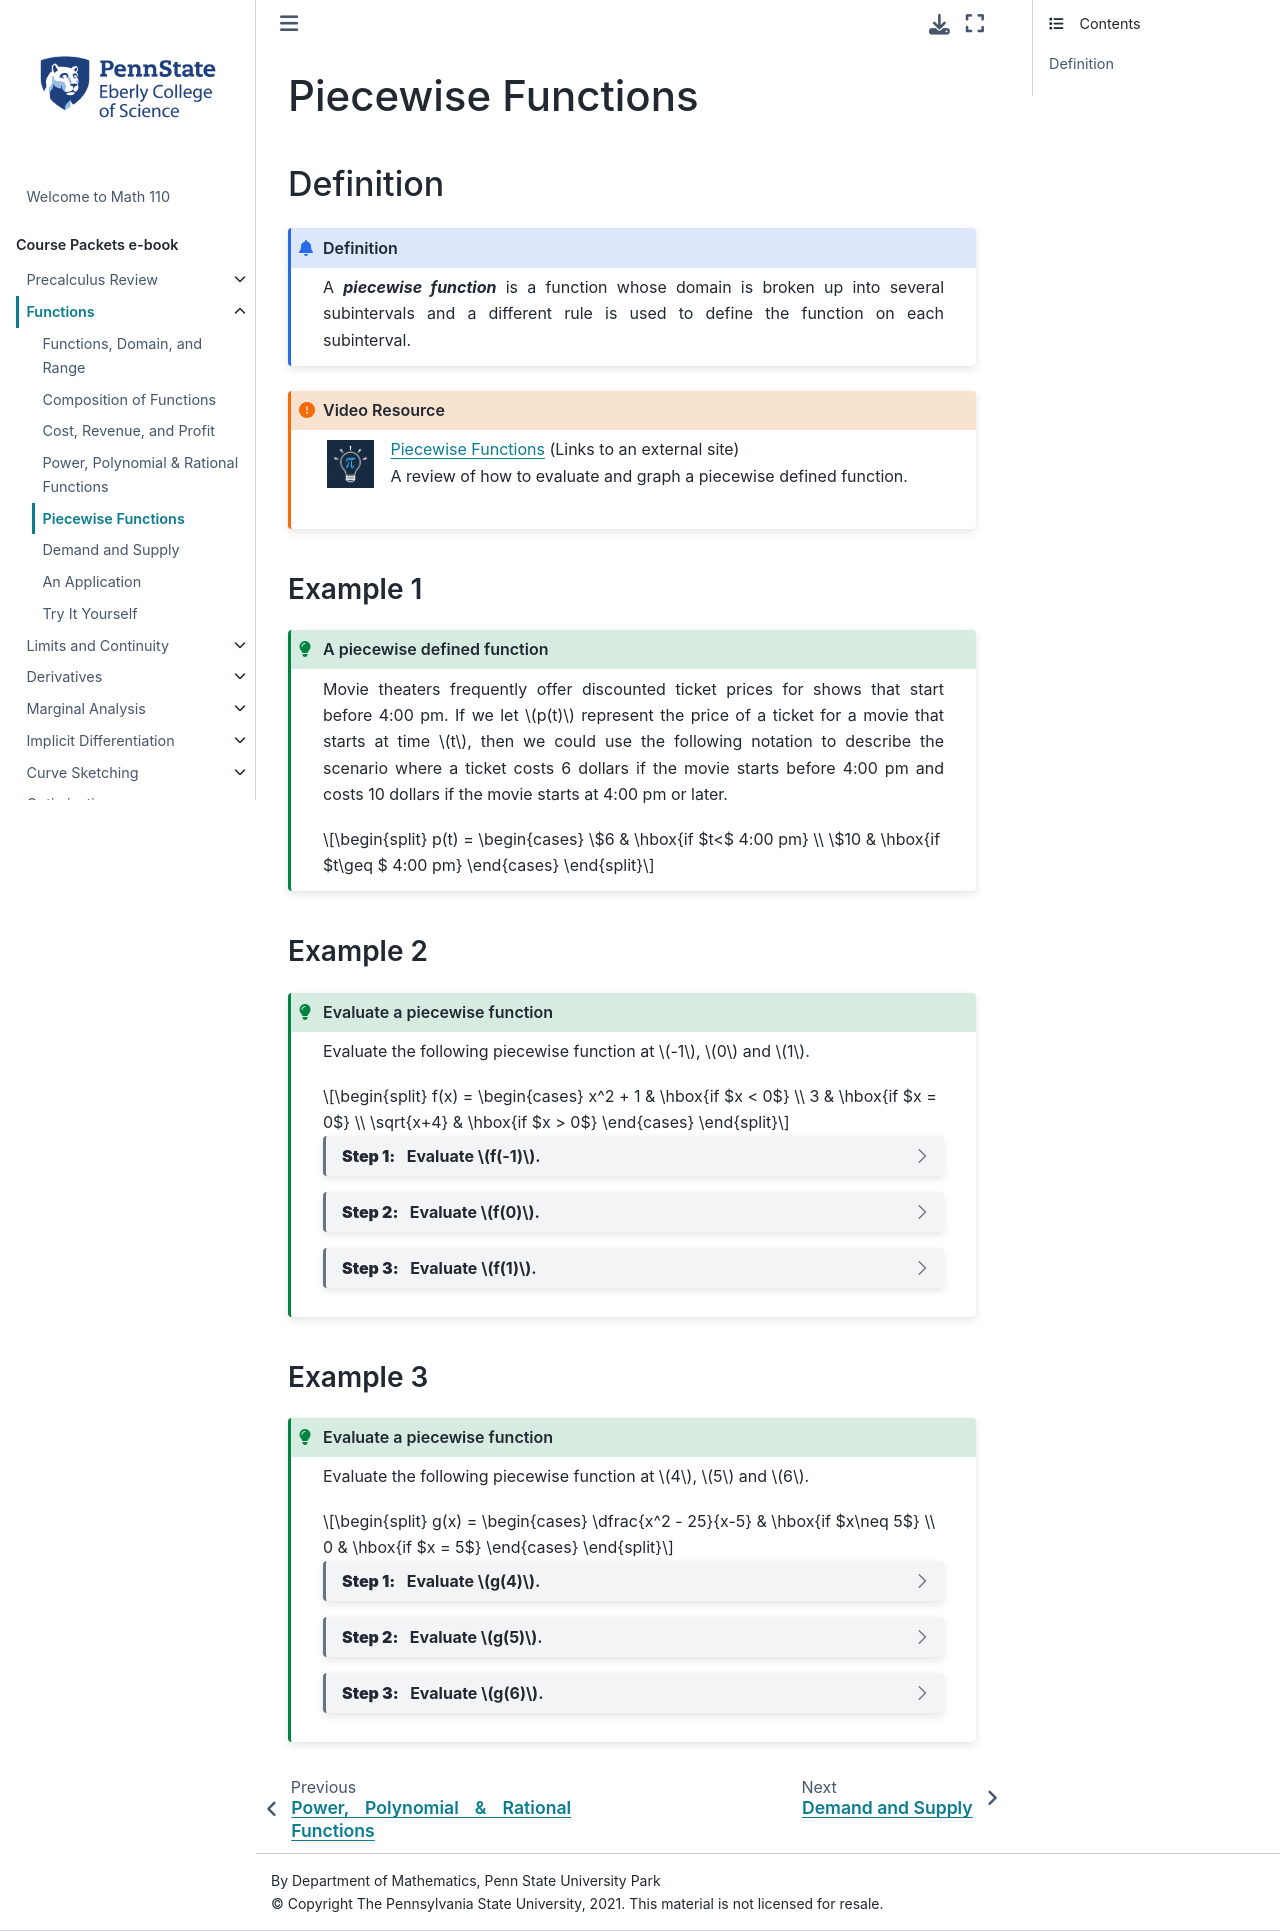

repository: 28left/110jupyter · page: ch_Functions/functions_piecewise.html · generator: jekyll

---
jupytext:
  formats: ipynb,md:myst
  text_representation:
    extension: .md
    format_name: myst
    format_version: 0.13
kernelspec:
  display_name: Python 3.9 64-bit
  language: python
  name: python3
---
# Piecewise Functions

## Definition

```{admonition} Definition
:class: info

A _**piecewise function**_ is a function whose domain is broken up into several subintervals and a different rule is used to define the function on each subinterval. 
```


````{admonition} Video Resource
:class: important

::::{grid} 2
:::{grid-item}
:columns: 1
:padding: 1
```{image} ../images/UnderstandTheMath.png
:alt: UnderstandTheMath
```
:::
:::{grid-item}
:columns: 10
<a href="https://youtu.be/ZYQGGx6ipqI" target="_blank">Piecewise Functions</a> (Links to an external site) <br>
A review of how to evaluate and graph a piecewise defined function.
:::
::::
````


### Example 1
```{admonition} A piecewise defined function
:class: tip

 Movie theaters frequently offer discounted ticket prices for shows that start before 4:00 pm.  If we let $p(t)$ represent the price of a ticket for a movie that starts at time $t$, then we could use the following notation to describe the scenario where a ticket costs 6 dollars if the movie starts before 4:00 pm and costs 10 dollars if the movie starts at 4:00 pm or later.

$$
p(t) = 
\begin{cases}
\$6 & \hbox{if $t<$ 4:00 pm} \\
\$10 & \hbox{if $t\geq $ 4:00 pm}
\end{cases}
$$
```


### Example 2
````{admonition} Evaluate a piecewise function
:class: tip

Evaluate the following piecewise function at $-1$, $0$ and $1$.

$$
f(x) = 
\begin{cases}
x^2 + 1 & \hbox{if $x < 0$} \\
3 & \hbox{if $x = 0$} \\
\sqrt{x+4} & \hbox{if $x > 0$} 
\end{cases}
$$


```{dropdown} **Step 1:** &nbsp; Evaluate $f(-1)$.

Since $-1 < 0$, use $f(x) = x^2 + 1$ to evaluate $f(-1)$.

$$f(-1) = (-1)^2 + 1 = 2$$
```

```{dropdown} **Step 2:**  &nbsp; Evaluate $f(0)$.
Since $x = 0$, $f(0) = 3$.
```

```{dropdown} **Step 3:**  &nbsp; Evaluate $f(1)$.

Since $1 > 0$, use $f(x) = \sqrt{x+4}$ to evaluate $f(1)$.

$$f(1) = \sqrt{1+4} = \sqrt{5}$$
```
````



### Example 3
````{admonition} Evaluate a piecewise function
:class: tip

Evaluate the following piecewise function at $4$, $5$ and $6$.

$$
g(x) = 
\begin{cases}
\dfrac{x^2 - 25}{x-5} & \hbox{if $x\neq 5$} \\
0 & \hbox{if $x = 5$} 
\end{cases}
$$



```{dropdown} **Step 1:** &nbsp; Evaluate $g(4)$.

Since $4 \neq 5$, use $g(x) = \dfrac{x^2 - 25}{x-5}$ to evaluate $g(4)$.

$$g(4) = \frac{4^2 - 25}{4-5} = 9$$
```



```{dropdown} **Step 2:** &nbsp; Evaluate $g(5)$.

Since $x = 5$, $g(5) = 0$.
```


```{dropdown} **Step 3:** &nbsp; Evaluate $g(6)$.

Since $6 \neq 5$, use $g(x) = \dfrac{x^2 - 25}{x-5}$ to evaluate $g(6)$.

$$g(6) = \frac{6^2 - 25}{6-5} = 11$$
```
````
